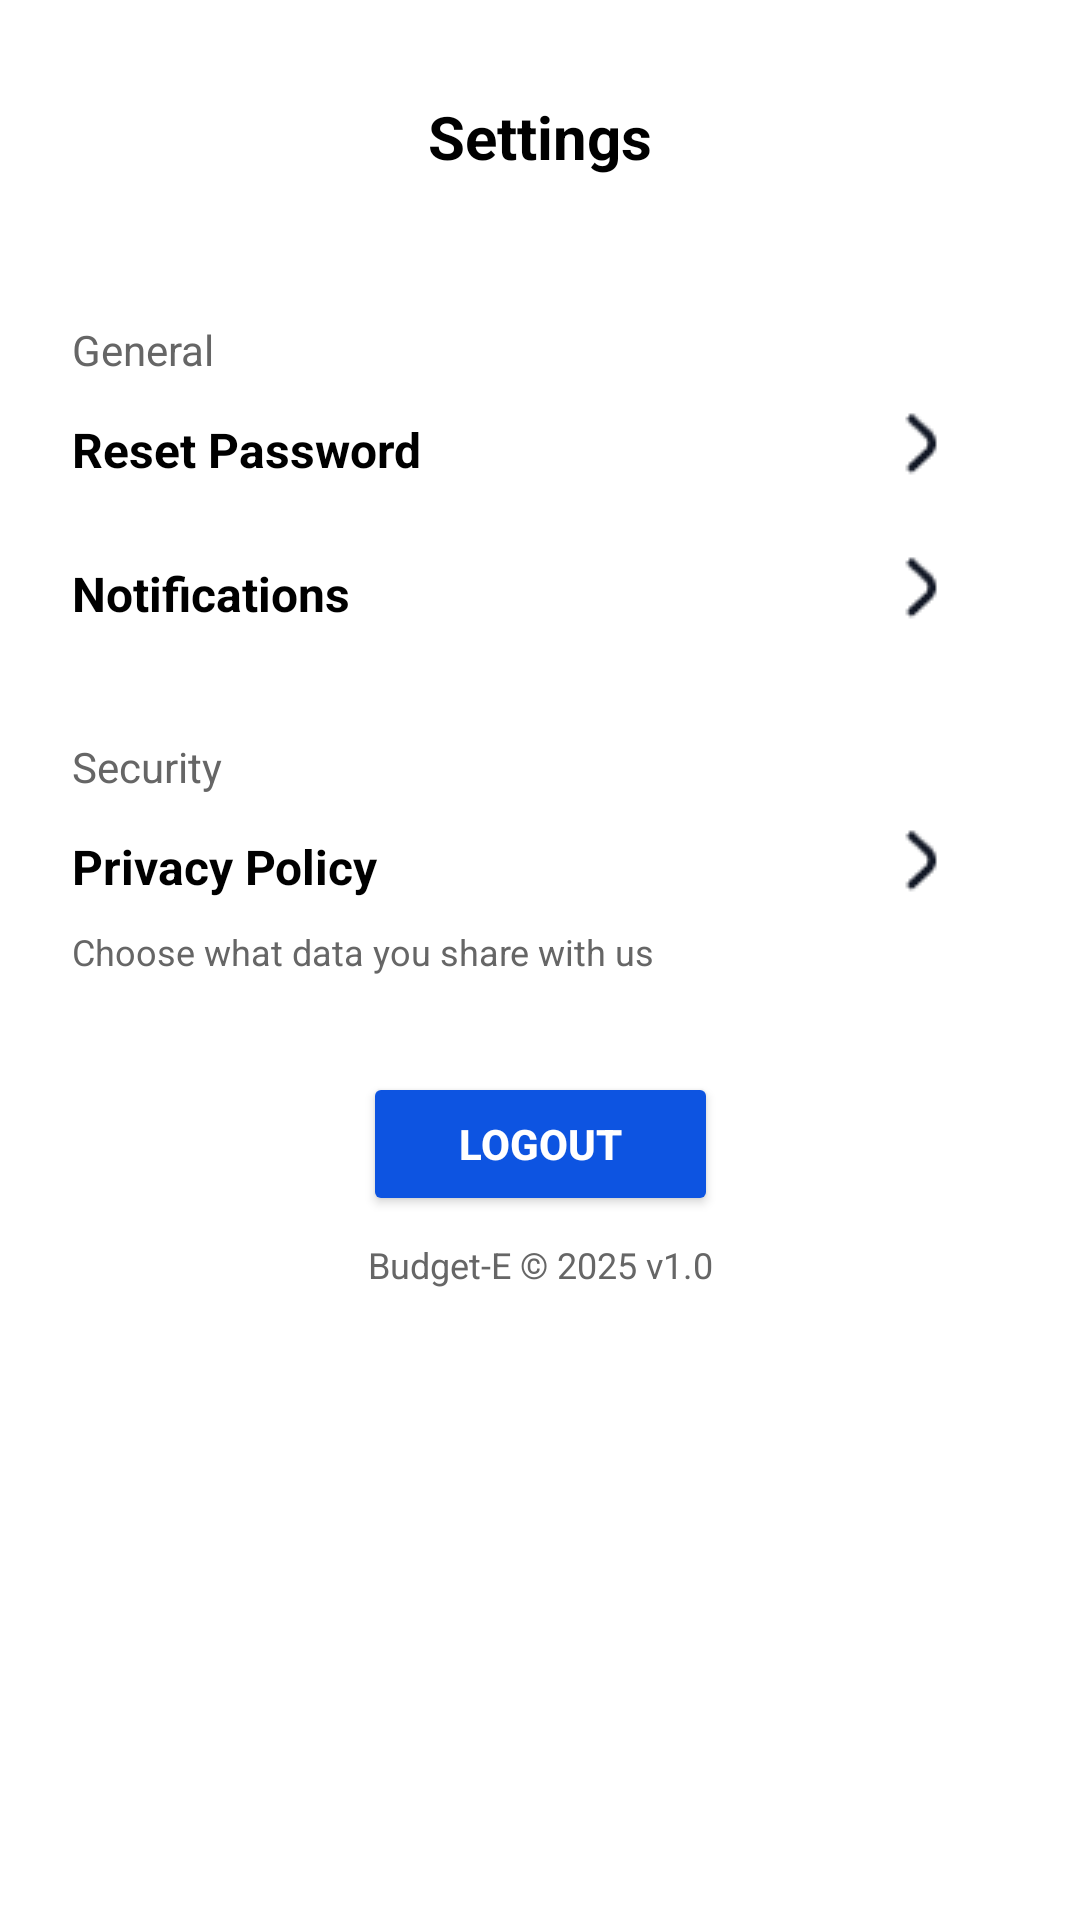

Android layout source for this screen:
<!-- AndroidManifest.xml: application theme Theme.Budget_E_Moble_App -->
<!-- res/layout/activity_settings.xml -->
<?xml version="1.0" encoding="utf-8"?>
<androidx.constraintlayout.widget.ConstraintLayout
    xmlns:android="http://schemas.android.com/apk/res/android"
    xmlns:app="http://schemas.android.com/apk/res-auto"
    android:layout_width="match_parent"
    android:layout_height="match_parent"
    android:background="#FFFFFF">

    
    <TextView
        android:id="@+id/settingsTitle"
        android:layout_width="wrap_content"
        android:layout_height="wrap_content"
        android:text="@string/settings_title"
        android:textColor="#000000"
        android:textSize="20sp"
        android:textStyle="bold"
        app:layout_constraintTop_toTopOf="parent"
        app:layout_constraintStart_toStartOf="parent"
        app:layout_constraintEnd_toEndOf="parent"
        android:layout_marginTop="32dp" />

    
    <TextView
        android:id="@+id/generalLabel"
        android:layout_width="wrap_content"
        android:layout_height="wrap_content"
        android:text="@string/general"
        android:textColor="#666666"
    android:textSize="14sp"
    android:layout_marginTop="48dp"
    android:layout_marginStart="24dp"
    app:layout_constraintTop_toBottomOf="@id/settingsTitle"
    app:layout_constraintStart_toStartOf="parent" />

    
    <TextView
        android:id="@+id/resetPasswordText"
        android:layout_width="0dp"
        android:layout_height="wrap_content"
        android:text="@string/reset_password"
        android:textSize="16sp"
        android:textColor="#000000"
        android:textStyle="bold"
        android:gravity="center_vertical"
        app:drawableEndCompat="@drawable/ic_arrow_right"
        android:drawablePadding="8dp"
        android:paddingStart="24dp"
        android:paddingEnd="24dp"
        android:layout_marginTop="8dp"
        app:layout_constraintTop_toBottomOf="@id/generalLabel"
        app:layout_constraintStart_toStartOf="parent"
        app:layout_constraintEnd_toEndOf="parent" />

    
    <TextView
        android:id="@+id/notificationsText"
        android:layout_width="0dp"
        android:layout_height="wrap_content"
        android:text="@string/notifications"
        android:textSize="16sp"
        android:textColor="#000000"
        android:textStyle="bold"
        android:gravity="center_vertical"
        app:drawableEndCompat="@drawable/ic_arrow_right"
        android:drawablePadding="8dp"
        android:paddingStart="24dp"
        android:paddingEnd="24dp"
        android:layout_marginTop="16dp"
        app:layout_constraintTop_toBottomOf="@id/resetPasswordText"
        app:layout_constraintStart_toStartOf="parent"
        app:layout_constraintEnd_toEndOf="parent" />

    
    <TextView
        android:id="@+id/securityLabel"
        android:layout_width="wrap_content"
        android:layout_height="wrap_content"
        android:text="@string/security"
        android:textColor="#666666"
    android:textSize="14sp"
    android:layout_marginTop="32dp"
    android:layout_marginStart="24dp"
    app:layout_constraintTop_toBottomOf="@id/notificationsText"
    app:layout_constraintStart_toStartOf="parent" />

    
    <TextView
        android:id="@+id/privacyPolicyText"
        android:layout_width="0dp"
        android:layout_height="wrap_content"
        android:text="@string/privacy_policy"
        android:textSize="16sp"
        android:textColor="#000000"
        android:textStyle="bold"
        android:gravity="center_vertical"
        app:drawableEndCompat="@drawable/ic_arrow_right"
        android:drawablePadding="8dp"
        android:paddingStart="24dp"
        android:paddingEnd="24dp"
        android:layout_marginTop="8dp"
        app:layout_constraintTop_toBottomOf="@id/securityLabel"
        app:layout_constraintStart_toStartOf="parent"
        app:layout_constraintEnd_toEndOf="parent" />

    
    <TextView
        android:id="@+id/privacyPolicyDesc"
        android:layout_width="wrap_content"
        android:layout_height="wrap_content"
        android:text="@string/privacy_policy_desc"
        android:textColor="#666666"
    android:textSize="12sp"
    android:layout_marginTop="4dp"
    android:layout_marginStart="24dp"
    app:layout_constraintTop_toBottomOf="@id/privacyPolicyText"
    app:layout_constraintStart_toStartOf="parent" />

    
    <Button
        android:id="@+id/logoutButton"
        android:layout_width="wrap_content"
        android:layout_height="wrap_content"
        android:text="@string/logout"
        android:textColor="#FFFFFF"
        android:backgroundTint="#0D54E1"
        android:textStyle="bold"
        android:paddingStart="32dp"
        android:paddingEnd="32dp"
        android:layout_marginTop="32dp"
        app:layout_constraintTop_toBottomOf="@id/privacyPolicyDesc"
        app:layout_constraintStart_toStartOf="parent"
        app:layout_constraintEnd_toEndOf="parent" />

    
    <TextView
        android:id="@+id/footerText"
        android:layout_width="wrap_content"
        android:layout_height="wrap_content"
        android:text="@string/footer_text"
        android:textColor="#666666"
    android:textSize="12sp"
    android:layout_marginTop="8dp"
    app:layout_constraintTop_toBottomOf="@id/logoutButton"
    app:layout_constraintStart_toStartOf="parent"
    app:layout_constraintEnd_toEndOf="parent" />

</androidx.constraintlayout.widget.ConstraintLayout>
<!-- resources referenced by this layout -->
<resources>
  <!-- drawable ic_arrow_right: png bitmap (drawable, 522 bytes) -->
  <string name="footer_text">Budget-E © 2025 v1.0</string>
  <string name="general">General</string>
  <string name="logout">Logout</string>
  <string name="notifications">Notifications</string>
  <string name="privacy_policy">Privacy Policy</string>
  <string name="privacy_policy_desc">Choose what data you share with us</string>
  <string name="reset_password">Reset Password</string>
  <string name="security">Security</string>
  <string name="settings_title">Settings</string>
  <style name="Theme.Budget_E_Moble_App" parent="Theme.AppCompat.Light.NoActionBar">
          
          <item name="colorPrimary">@color/primary</item>
          <item name="colorPrimaryDark">@color/primary_dark</item>
          <item name="colorAccent">@color/accent</item>
          
      </style>
  <color name="primary">#0D54E1</color>
  <color name="primary_dark">#0A3EB2</color>
  <color name="accent">#FF4081</color>
</resources>
